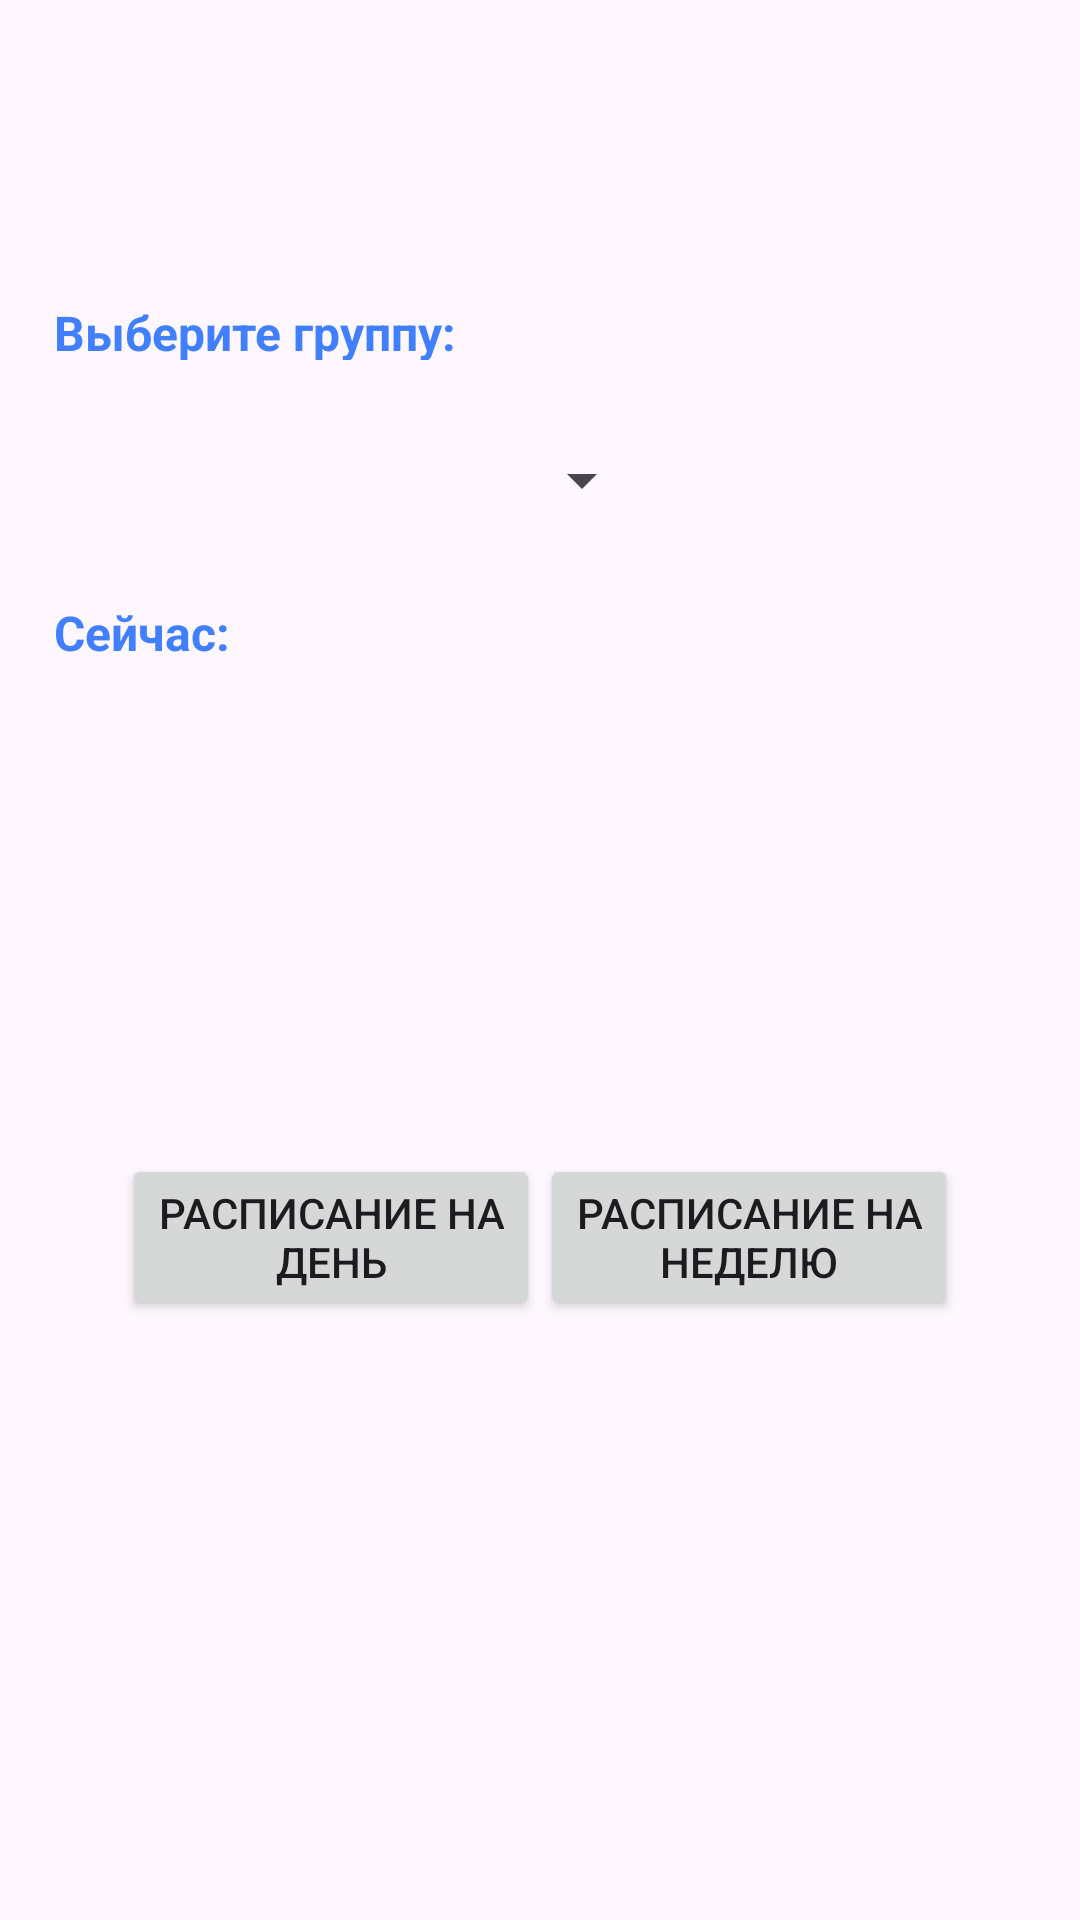

This screen was rendered from an Android layout file. Write that file and the resources it references.
<!-- AndroidManifest.xml: application theme Theme.HSEApplication -->
<!-- res/layout/activity_student.xml -->
<?xml version="1.0" encoding="utf-8"?>
<androidx.constraintlayout.widget.ConstraintLayout xmlns:android="http://schemas.android.com/apk/res/android"
    xmlns:app="http://schemas.android.com/apk/res-auto"
    xmlns:tools="http://schemas.android.com/tools"
    android:layout_width="match_parent"
    android:layout_height="match_parent"
    tools:context=".StudentActivity">

    <TextView
        android:id="@+id/labelGroup"
        android:layout_width="wrap_content"
        android:layout_height="20dp"
        android:layout_marginStart="18dp"
        android:layout_marginTop="100dp"
        android:layout_marginBottom="10dp"
        android:text="@string/label_group"
        android:textAppearance="@style/labelStyle"
        app:layout_constraintBottom_toTopOf="@+id/groupList"
        app:layout_constraintStart_toStartOf="parent"
        app:layout_constraintTop_toTopOf="parent" />

    <Spinner
        android:id="@+id/groupList"
        android:layout_width="200dp"
        android:layout_height="40dp"
        android:layout_marginStart="18dp"
        android:layout_marginTop="10dp"
        android:layout_marginBottom="10dp"
        android:spinnerMode="dropdown"
        app:layout_constraintBottom_toTopOf="@+id/linearLayout"
        app:layout_constraintStart_toStartOf="parent"
        app:layout_constraintTop_toBottomOf="@+id/labelGroup" />

    <LinearLayout
        android:id="@+id/linearLayout"
        android:layout_width="wrap_content"
        android:layout_height="19dp"
        android:layout_marginStart="18dp"
        android:layout_marginTop="10dp"
        android:layout_marginBottom="10dp"
        android:orientation="horizontal"
        app:layout_constraintBottom_toTopOf="@+id/status"
        app:layout_constraintStart_toStartOf="parent"
        app:layout_constraintTop_toBottomOf="@+id/groupList">

        <TextView
            android:id="@+id/labelTime"
            android:layout_width="wrap_content"
            android:layout_height="wrap_content"
            android:layout_weight="1"
            android:text="@string/label_time"
            android:textAppearance="@style/labelStyle" />

        <TextView
            android:id="@+id/time"
            android:layout_width="wrap_content"
            android:layout_height="wrap_content"
            android:layout_marginLeft="4dp"
            android:layout_weight="1"
            android:textAppearance="@style/valueStyle"
            tools:text="12:00" />
    </LinearLayout>

    <TextView
        android:id="@+id/status"
        android:layout_width="wrap_content"
        android:layout_height="19dp"
        android:layout_marginStart="18dp"
        android:layout_marginTop="10dp"
        android:layout_marginBottom="10dp"
        android:textAppearance="@style/valueStyle"
        app:layout_constraintBottom_toTopOf="@+id/linearLayout2"
        app:layout_constraintStart_toStartOf="parent"
        app:layout_constraintTop_toBottomOf="@+id/linearLayout"
        tools:text="Идет пара / Нет пар" />

    <LinearLayout
        android:id="@+id/linearLayout2"
        android:layout_width="wrap_content"
        android:layout_height="wrap_content"
        android:layout_marginStart="18dp"
        android:layout_marginTop="10dp"
        android:layout_marginBottom="10dp"
        android:orientation="vertical"
        app:layout_constraintBottom_toTopOf="@+id/linearLayout3"
        app:layout_constraintStart_toStartOf="parent"
        app:layout_constraintTop_toBottomOf="@+id/status">

        <TextView
            android:id="@+id/subject"
            android:layout_width="match_parent"
            android:layout_height="wrap_content"
            android:textAppearance="@style/valueStyle"
            tools:text="Дисциплина" />

        <TextView
            android:id="@+id/cabinet"
            android:layout_width="match_parent"
            android:layout_height="wrap_content"
            android:textAppearance="@style/valueStyle"
            tools:text="Кабинет" />

        <TextView
            android:id="@+id/corp"
            android:layout_width="match_parent"
            android:layout_height="wrap_content"
            android:textAppearance="@style/valueStyle"
            tools:text="Корпус" />

        <TextView
            android:id="@+id/teacher"
            android:layout_width="match_parent"
            android:layout_height="wrap_content"
            android:textAppearance="@style/valueStyle"
            tools:text="Преподаватель" />
    </LinearLayout>

    <LinearLayout
        android:id="@+id/linearLayout3"
        android:layout_width="wrap_content"
        android:layout_height="wrap_content"
        android:layout_marginStart="18dp"
        android:layout_marginTop="10dp"
        android:layout_marginEnd="18dp"
        android:layout_marginBottom="200dp"
        android:orientation="horizontal"
        android:weightSum="1"
        app:layout_constraintBottom_toBottomOf="parent"
        app:layout_constraintEnd_toEndOf="parent"
        app:layout_constraintStart_toStartOf="parent"
        app:layout_constraintTop_toBottomOf="@+id/linearLayout2">

        <Button
            android:id="@+id/buttonTimetableDay"
            android:layout_width="0dp"
            android:layout_height="wrap_content"
            android:layout_weight="0.5"
            android:insetLeft="8dp"
            android:insetRight="4dp"
            android:text="@string/timetable_day" />

        <Button
            android:id="@+id/buttonTimetableWeek"
            android:layout_width="0dp"
            android:layout_height="wrap_content"
            android:layout_weight="0.5"
            android:insetLeft="4dp"
            android:insetRight="8dp"
            android:text="@string/timetable_week" />
    </LinearLayout>
</androidx.constraintlayout.widget.ConstraintLayout>
<!-- resources referenced by this layout -->
<resources>
  <string name="label_group">Выберите группу:</string>
  <string name="label_time">Сейчас:</string>
  <string name="timetable_day">РАСПИСАНИЕ НА\nДЕНЬ</string>
  <string name="timetable_week">РАСПИСАНИЕ НА\nНЕДЕЛЮ</string>
  <style name="labelStyle" parent="@android:style/TextAppearance">
          <item name="android:textColor">@color/colorSecondary</item>
          <item name="android:textStyle">bold</item>
      </style>
  <style name="valueStyle" parent="@android:style/TextAppearance">
          <item name="android:textColor">@color/colorPrimaryVariant</item>
      </style>
  <style name="Theme.HSEApplication" parent="Base.Theme.HSEApplication" />
  <color name="colorSecondary">#4080ff</color>
  <color name="colorPrimaryVariant">#011F5A</color>
  <style name="Base.Theme.HSEApplication" parent="Theme.Material3.DayNight.NoActionBar">
          
          
      </style>
</resources>
